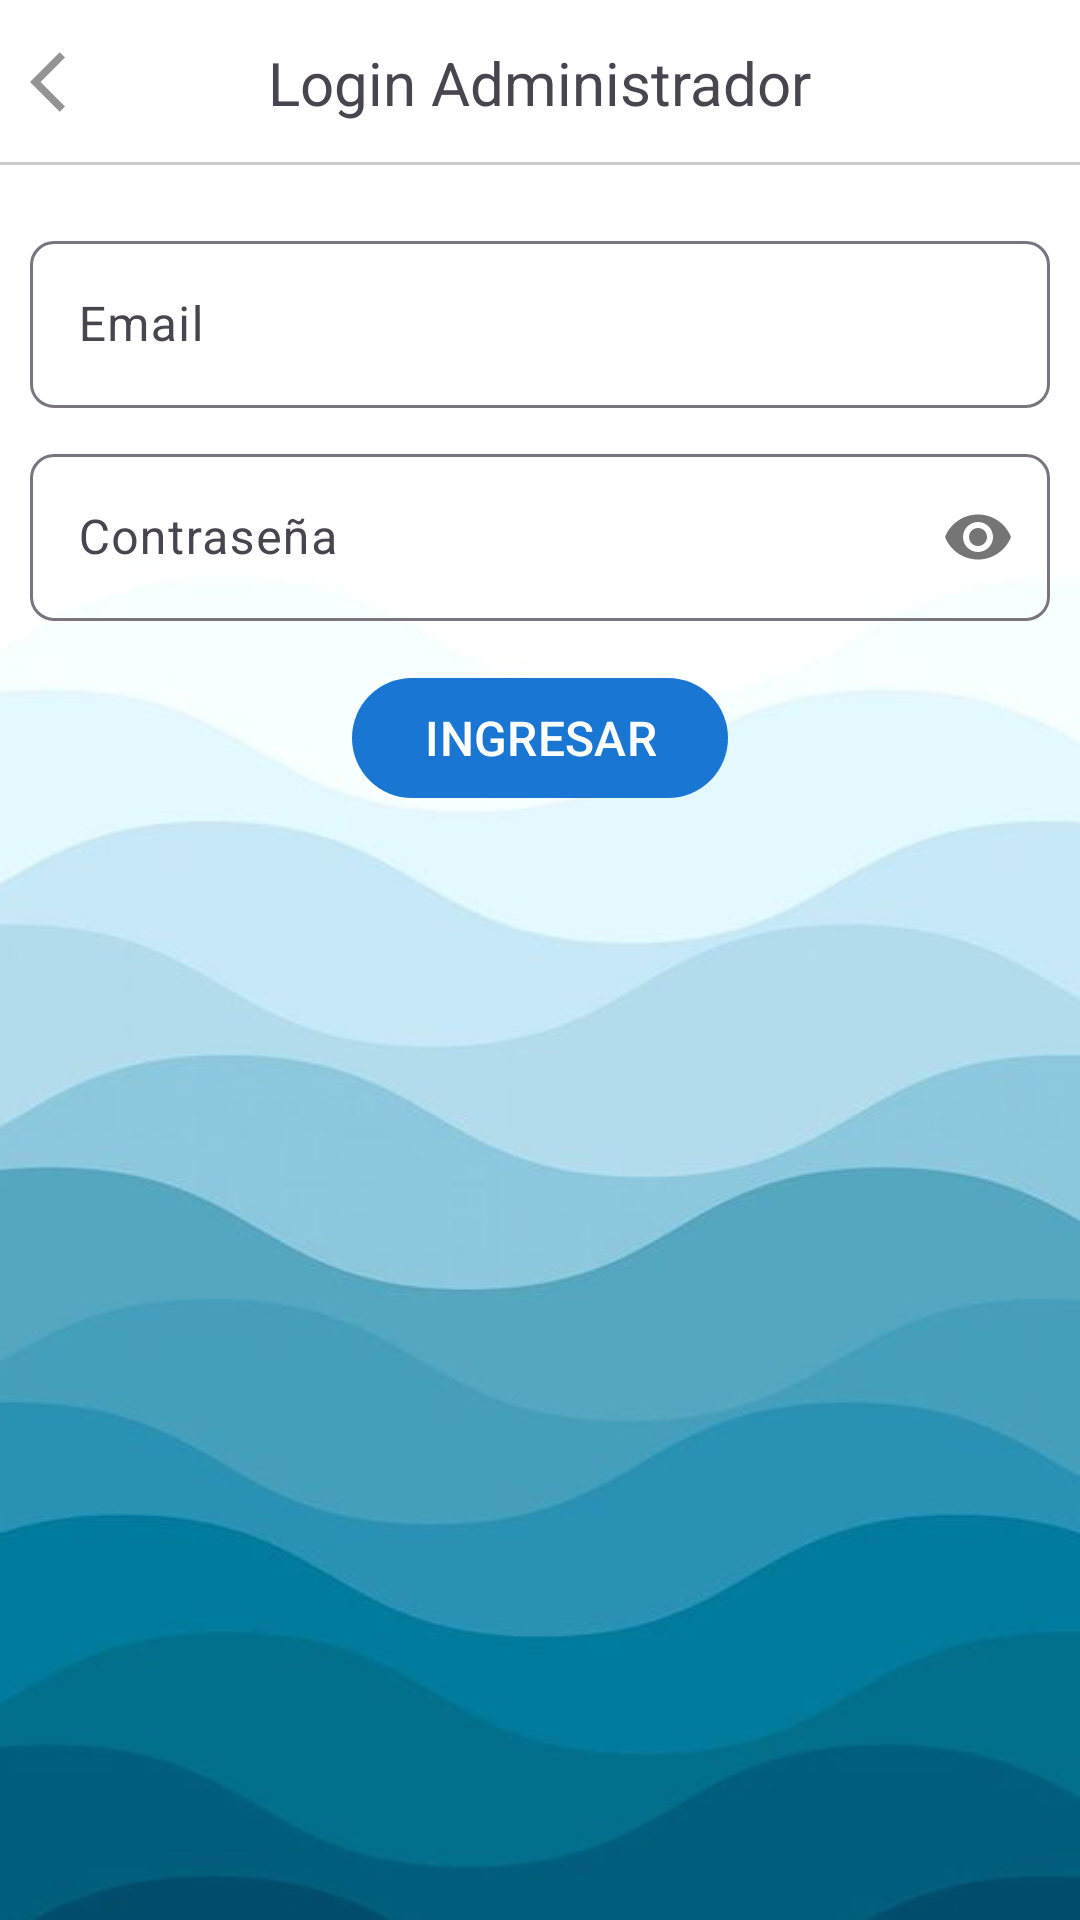

Layout XML and referenced resources for this Android screen:
<!-- AndroidManifest.xml: application theme Theme.StudyShare -->
<!-- res/layout/activity_login_admin.xml -->
<?xml version="1.0" encoding="utf-8"?>
<RelativeLayout xmlns:android="http://schemas.android.com/apk/res/android"
    xmlns:app="http://schemas.android.com/apk/res-auto"
    xmlns:tools="http://schemas.android.com/tools"
    android:id="@+id/main"
    android:layout_width="match_parent"
    android:layout_height="match_parent"
    android:background="@drawable/fondo15"
    tools:context=".Administrador.Login_Admin">

    
    <RelativeLayout
        android:id="@+id/toolbarRLAdminL"
        android:layout_width="match_parent"
        android:layout_height="@dimen/m_toolbar_height">

        <ImageButton
            android:id="@+id/Ib_regresar"
            android:src="@drawable/ic_regresar"
            android:padding="10dp"
            android:layout_centerVertical="true"
            android:background="@android:color/transparent"
            android:layout_width="wrap_content"
            android:layout_height="wrap_content"/>

        <TextView
            android:text="@string/TxtLoginAdmin"
            android:layout_centerInParent="true"
            android:textSize="20sp"
            android:layout_width="wrap_content"
            android:layout_height="wrap_content"/>

        <View
            android:background="#ccc"
            android:layout_alignParentBottom="true"
            android:layout_width="match_parent"
            android:layout_height="1dp"/>

    </RelativeLayout>

    
    <RelativeLayout
        android:layout_below="@+id/toolbarRLAdminL"
        android:layout_width="match_parent"
        android:layout_height="wrap_content"
        android:padding="10dp">

        <androidx.appcompat.widget.LinearLayoutCompat
            android:layout_width="match_parent"
            android:layout_height="wrap_content"
            android:orientation="vertical">

            
            <com.google.android.material.textfield.TextInputLayout
                android:layout_width="match_parent"
                android:layout_height="wrap_content"
                android:layout_marginTop="10dp"
                app:boxCornerRadiusBottomEnd="8dp"
                app:boxCornerRadiusTopStart="8dp"
                app:boxCornerRadiusTopEnd="8dp"
                app:boxCornerRadiusBottomStart="8dp">

                <EditText
                    android:id="@+id/Et_email_admin"
                    android:hint="@string/Et_email_admin"
                    android:inputType="textEmailAddress"
                    android:layout_width="match_parent"
                    android:layout_height="wrap_content"/>


            </com.google.android.material.textfield.TextInputLayout>

            
            <com.google.android.material.textfield.TextInputLayout
                android:layout_width="match_parent"
                android:layout_height="wrap_content"
                app:passwordToggleEnabled="true"
                android:layout_marginTop="10dp"
                app:boxCornerRadiusBottomEnd="8dp"
                app:boxCornerRadiusTopStart="8dp"
                app:boxCornerRadiusTopEnd="8dp"
                app:boxCornerRadiusBottomStart="8dp">

                <EditText
                    android:id="@+id/Et_password_admin"
                    android:hint="@string/Et_password_admin"
                    android:inputType="textPassword"
                    android:layout_width="match_parent"
                    android:layout_height="wrap_content"/>


            </com.google.android.material.textfield.TextInputLayout>

            <com.google.android.material.button.MaterialButton
                android:id="@+id/Btn_login_admin"
                android:text="@string/Btn_login_admin"
                android:layout_gravity="center"
                android:layout_marginTop="15dp"
                android:textAllCaps="true"
                android:layout_width="wrap_content"
                android:layout_height="wrap_content"
                android:textSize="16sp"
                app:backgroundTint="#1976D2"/>


        </androidx.appcompat.widget.LinearLayoutCompat>

    </RelativeLayout>
</RelativeLayout>
<!-- resources referenced by this layout -->
<resources>
  <dimen name="m_toolbar_height">55dp</dimen>
  <!-- drawable fondo15: png bitmap (drawable, 79372 bytes) -->
  <!-- drawable ic_regresar (drawable) -->
  <vector xmlns:android="http://schemas.android.com/apk/res/android" android:autoMirrored="true" android:height="24dp" android:tint="#949494" android:viewportHeight="24" android:viewportWidth="24" android:width="24dp">
        
      <path android:fillColor="@android:color/white" android:pathData="M11.67,3.87L9.9,2.1 0,12l9.9,9.9 1.77,-1.77L3.54,12z"/>
      
  </vector>
  <string name="Btn_login_admin">Ingresar</string>
  <string name="Et_email_admin">Email</string>
  <string name="Et_password_admin">Contraseña</string>
  <string name="TxtLoginAdmin">Login Administrador</string>
  <style name="Theme.StudyShare" parent="Base.Theme.StudyShare" />
  <style name="Base.Theme.StudyShare" parent="Theme.Material3.DayNight.NoActionBar">
          
          <item name="colorPrimary">@color/colorPrimary</item>
          <item name="colorOnPrimary">@color/colorOnPrimary</item>
          <item name="android:textColorPrimary">@color/colorTextPrimary</item>
          <item name="colorAccent">@color/colorAccent</item>
      </style>
  <color name="colorPrimary">#03A9F4</color>
  <color name="colorOnPrimary">#FFFFFF</color>
  <color name="colorTextPrimary">#000000</color>
  <color name="colorAccent">#03A9F4</color>
</resources>
